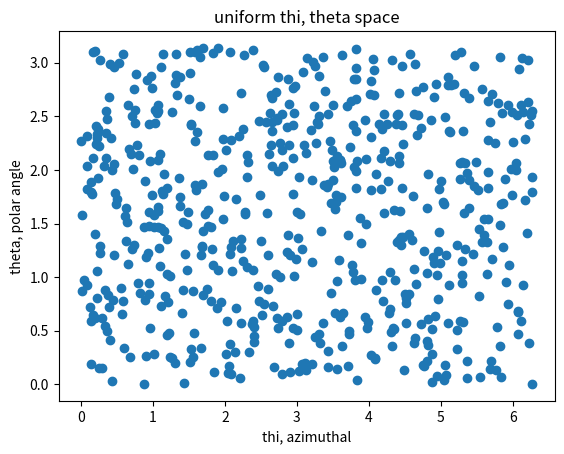
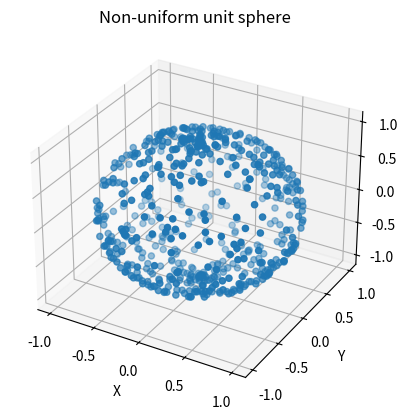
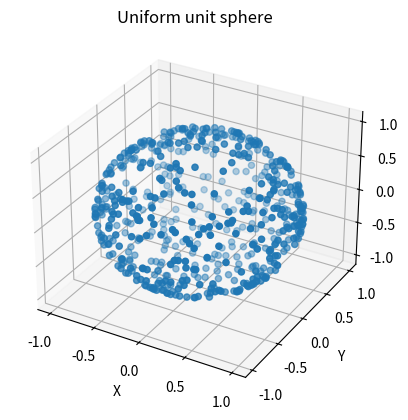
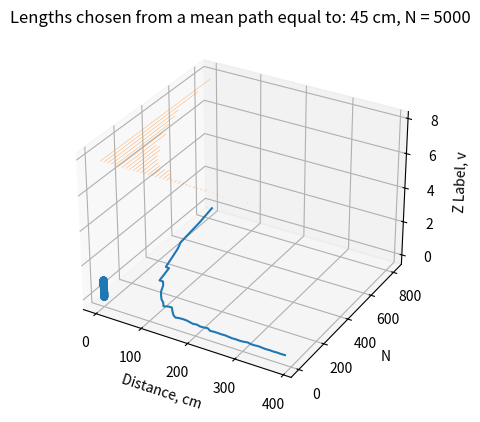

These charts were generated, in order, by the following Python code: (Note: this script raises an exception after producing the figures.)
# -*- coding: utf-8 -*-
"""
Created on Thu Apr 15 12:54:45 2019
Jonathan Ryding
2nd yr Computational Physics, Project 3: Neutron attenuation through Monte Carlo methods
This program models neutrons using random numbers from distributions to model neutron absorption, reflection and transmission of materials.

@author: Jonathan
"""

#Use of random numbers and maths
import numpy as np
# and graphs
import matplotlib.pyplot as plt


#other useful packages for this project:
import math
from mpl_toolkits.mplot3d import Axes3D
import time


def randssp(p,q):
    #  RANDSSP Multiplicative congruential uniform random number generator.
#  Based on the parameters used by IBM's Scientific Subroutine Package.
#  The statement
#     r = randssp(m,n)
#  generates an m-by-n random matrix.
#  The function can not accept any other starting seed.
#
#  This function uses the "bad" generator parameters that IBM
#  used in several libraries in the 1960's.  There is a strong
#  serial correlation between three consecutive values.

    #used to see spectral planes problem
    global m, a, c, x
        
    try: x
    except NameError:
        m = pow(2, 31)
        a = pow(2, 16) + 3
        c = 0
        x = 123456789
    
    try: p
    except NameError:
        p = 1
    try: q
    except NameError:
        q = p
    
    r = np.zeros([p,q])

    for l in range (0, q):
        for k in range (0, p):
            x = np.mod(a*x + c, m)
            r[k, l] = x/m
    
    return r

def step_length(mean_free_path):
    #function generates a step length from the exponential distribution to model steps of neutron.
    step = -mean_free_path * np.log(np.random.uniform())
    return step

def scatter_vector(track):
    #function to generate the isotropic unit vectors to model scattering
    u = np.random.uniform()
    v = np.random.uniform()
    x, y, z = 0, 0, 0
    
    thi = 2 * np.pi * u #transformation to produce a uniform sphere
    theta = np.arccos(1 - 2*v)
    
    x = np.sin(theta) * np.cos(thi) #converted thi, theta into x,y,z cartesians, 
    
    if track is True: #y, z vectors not needed to be calculated if not being tracked as slab is being modelling infinite
        y = np.sin(theta) * np.sin(thi)
        z = np.cos(theta)
    
    return x ,y, z

def simulate(x_section_a, x_section_s, Mmolar, density, n_neutrons, n_times, length, track):
    #function that uses earlier defined step_length and scatter_vector to simulate and count the absorption, reflection and transmission of materials.
    #Input the qualities of the material to model different material.
    
    n =  density * NA / Mmolar #(10^23 cm^2))number density of water cm^-3
    Za = n* x_section_a *0.1  #macroscopic absoprtion cross section of water, cm^-1
    Zs = n* x_section_s *0.1
    Ztot = Za +Zs 

    total_mean_free_path =  1/Ztot #calculate mean free path
    Nt_array = np.zeros(Q) #initial empty arrays for the function to add to as the simulation of n_neutrons progresses. Repeated n_times, results from each are stored in indices of each array.
    Na_array = np.zeros(Q)
    Nr_array = np.zeros(Q)

    for j in range(0, n_times):
        print("Run" + str(j+1) ) #gives user an idea of how long each run takes, how many left until the program finishes.
        Nt = 0
        Na = 0
        Nr = 0
        
        for i in range(0, n_neutrons): #for N neutrons
            Xpos0 = 0 #initial position at origin
            Xpos1 = step_length(total_mean_free_path) #first step normal to surface, of random length drawn from exponential distribution
            
            if track is True:
                Xpos = []
                Ypos = []
                Zpos = []
                Ypos0 = 0
                Zpos0 = 0
                
                Xpos.append(Xpos0)
                Ypos.append(0)
                Zpos.append(0)
                Xpos.append(Xpos1)
                Ypos.append(0)
                Zpos.append(0)
                
            while (0 < Xpos1 < length): #while the neutron is in the slab, follow steps below
                
                Xunit, Yunit, Zunit = scatter_vector(track) #isotropic unit vectors, (normalised so that x^2 + y^2 +z^2 = 1, for a unit sphere.)
                R = step_length(total_mean_free_path) #length of step, equal to sphere
                    
                Xstep = R * Xunit
                Ystep = R * Yunit
                Zstep = R * Zunit #x^2 + y^2 +z^2 = R^2 true
               
                Xpos0 = Xpos1  #update previous position
                Xpos1 = Xpos0 + Xstep #update new position
                
                if track is True:
                    
                    Xpos1 = Xpos0 + Xstep #update new position
                    Ypos1 = Ypos0 + Ystep #update new position
                    Zpos1 = Zpos0 + Zstep #update new position
                    
                    Xpos.append(Xpos1)
                    Ypos.append(Ypos1)
                    Zpos.append(Zpos1)
               
                
                if np.random.uniform() > x_section_s/(x_section_s + x_section_a): #does the neutron get absorbed after moving to the new step? 
                    
                    #probability of being absorbed is macro x section of absorption / macro x sections summed (scatter & absorption)
                    Na = Na + 1
                    #print("absorbed")
                    break # absorbed, end while loop
                
                 #if it has left the slab, while loop ends and a tally is added to the relevant group
                 #if not, while loop restarts
        #if the position is past the slab, it has been transmitted
        #if the position is outside the slab, it has been reflected.
        #assuming mean free path outside the slab is infinite.            
            #print("left")    
               
            if (Xpos1 > length):
                #print("trans")
                Nt = Nt + 1
                
            if (Xpos1 < 0):
                #print("reflected")
                Nr = Nr + 1
    
        Nt_array[j] = Nt
        Na_array[j] = Na
        Nr_array[j] = Nr
        
        if track is True:
            #tracking option to produce plots of the neutrons through the material.
            fig = plt.figure()
            ax = fig.add_subplot(111, projection='3d')
            # For each set of style and range settings, plot n random points in the box
            # defined by x in [23, 32], y in [0, 100], z in [zlow, zhigh].
            
            ax.plot(Xpos, Ypos, Zpos)
            ax.plot([0, 0, 0], np.linspace(-1,1,3), [0,0,0], color = "r")
            ax.plot([0, 0, 0], [0,0,0], np.linspace(-1,1,3), color = "r")
            
            ax.plot([length, length, length], np.linspace(-1,1,3), [0,0,0], color = "r")
            ax.plot([length, length, length], [0,0,0], np.linspace(-1,1,3), color = "r")
            
            ax.set_xlabel('X')
            ax.set_ylabel('Y')
            ax.set_zlabel('Z')
            plt.title("Simulated neutron path")
            plt.show()

    return Nt_array, Na_array, Nr_array

def errorcomparison(x_section_a, x_section_s, Mmolar, density, n_neutrons, n_times, length):
#varying number of neutrons  with an array, using indices and loops
    I = len(n_neutrons)
    
    #comparing normal error with stdev error at varying n_neutrons
    percent_NtErrNormal = np.zeros(I)
    percent_NaErrNormal = np.zeros(I)
    percent_NrErrNormal = np.zeros(I)
            
    percent_NtErrStd = np.zeros(I)
    percent_NaErrStd = np.zeros(I)
    percent_NrErrStd = np.zeros(I)
    
    
    for i in range(0,I):
       print("again")
     
       Nt_array, Na_array, Nr_array = simulate(x_section_a, x_section_s, Mmolar, density, n_neutrons[i], n_times, length, False)
    
       #estimates of variance
       percent_NtErrNormal[i] = 100*np.sqrt(np.mean(Nt_array))/n_neutrons[i]
       percent_NaErrNormal[i] = 100*np.sqrt(np.mean(Na_array))/n_neutrons[i]
       percent_NrErrNormal[i] = 100*np.sqrt(np.mean(Nr_array))/n_neutrons[i]
        
       percent_NtErrStd[i] = 100* np.std(Nt_array)/n_neutrons[i]
       percent_NaErrStd[i] = 100*np.std(Na_array)/n_neutrons[i]
       percent_NrErrStd[i] = 100*np.std(Nr_array)/n_neutrons[i]
    """
    plt.scatter(n_neutrons, percent_NtErrNormal)
    plt.plot(n_neutrons, percent_NtErrStd)
    plt.show()
    
    plt.scatter(n_neutrons, percent_NaErrNormal)
    plt.plot(n_neutrons, percent_NtErrStd)
    plt.show()
    
    plt.scatter(n_neutrons, percent_NtErrNormal)
    plt.plot(n_neutrons, percent_NrErrStd)
    plt.show()
    """
    return percent_NtErrNormal, percent_NaErrNormal, percent_NrErrNormal, percent_NtErrStd, percent_NaErrStd, percent_NrErrStd


def attenuation(x_section_a, x_section_s, Mmolar, density, n_neutrons, n_times, length):

#varying lengths  with an array, using indices and loops
    I = len(length)
    print(I)
# if n is larger than 5000, could just use normal error to speed up calculation
    
    percent_Nt = np.zeros(I)
    percent_Na = np.zeros(I)
    percent_Nr = np.zeros(I)
    
    percent_NtErrNormal = np.zeros(I)
    percent_NaErrNormal = np.zeros(I)
    percent_NrErrNormal = np.zeros(I)
            
    percent_NtErrStd = np.zeros(I)
    percent_NaErrStd = np.zeros(I)
    percent_NrErrStd = np.zeros(I)
    
    
    for i in range(0,I):
       print("again")
     
       Nt_array, Na_array, Nr_array = simulate(x_section_a, x_section_s, Mmolar, density, n_neutrons, n_times, length[i], False)
                                                #estimates of variance

       percent_Nt[i] = 100*(np.mean(Nt_array))/n_neutrons
       percent_Na[i] = 100*(np.mean(Na_array))/n_neutrons
       percent_Nr[i] = 100*(np.mean(Nr_array))/n_neutrons
            
       percent_NtErrNormal[i] = 100*np.sqrt(np.mean(Nt_array))/n_neutrons
       percent_NaErrNormal[i] = 100*np.sqrt(np.mean(Na_array))/n_neutrons
       percent_NrErrNormal[i] = 100*np.sqrt(np.mean(Nr_array))/n_neutrons
        
       percent_NtErrStd[i] = 100* np.std(Nt_array)/n_neutrons
       percent_NaErrStd[i] = 100*np.std(Na_array)/n_neutrons
       percent_NrErrStd[i] = 100*np.std(Nr_array)/n_neutrons
    
    
    return percent_Nt, percent_Na, percent_Nr, percent_NtErrNormal, percent_NaErrNormal, percent_NrErrNormal, percent_NtErrStd, percent_NaErrStd, percent_NrErrStd




def reducedChiSquared(Ydata, Yfit, Yerr, Nparameters):
#calculates the reduced chi-squared of a general fit to data step-by-step by summing the square of each residual and dividing by the number of degrees of freedom of the fit.
#Yfit is the array of velocities from the fitted curve at the same angle as Ydata.
#chi-squared is an indicator of how appropriate the fit is to the data. 
    
    chiold = 0 #initial chi-squared value begins at 0.
    
    for i in range(0, len(Ydata)):
        #calculating the  weighted sum of the residuals squared for each data point
        
        chi_step = pow( ((Ydata[i] - Yfit[i])/Yerr[i]) , 2 )
        chiSquared = chi_step + chiold
        chiold = chiSquared
        
    reduChiSquare = (chiSquared / (len(Ydata) - Nparameters) )
    #To calculate the reduced chi-squared, divide the chi-squared by the number of degrees of freedom. This is equal to the number of data points used minus the number of parameteres of the fit.
    
    return reduChiSquare

def nozeros(array_required, array2, array3):
    #function that removes the indices across 3 arrays to remove 0s from a target array
    
    non0 = np.nonzero(array_required) #labels indices of nonzeros to be saved
    
    new_array_required = np.zeros(len(non0)) #empty new ones
    new_array2 = np.zeros(len(non0))
    new_array3 = np.zeros(len(non0))
    
    for i in range(0, len(non0)): #loop across indices that want to be saved
        
        new_array_required = array_required[non0[i]]
        new_array2 = array2[non0[i]]
        new_array3 = array3[non0[i]]
        
    return new_array_required, new_array2, new_array3 #output new arrays
        
def plot3(Lplot, percent_Nt, percent_Na, percent_Nr, percent_NtErr, percent_NaErr, percent_NrErr):
    #plotting function

    plt.plot(Lplot, percent_Nt)
    plt.errorbar(Lplot, percent_Nt, yerr = percent_NtErr)
    
    plt.plot(Lplot, percent_Na)
    plt.errorbar(Lplot, percent_Na, yerr = percent_NaErr)
    
    plt.plot(Lplot, percent_Nr)
    plt.errorbar(Lplot, percent_Nr, yerr = percent_NrErr)
    
    plt.show()  
    return
   #fit e^x/lambda to transmitted to get attenuation length
#remove  possible zero indices of arrays
  
def attenuationlength(Lplot, percent_Nt, percent_NtErr):
    #function to plot and analyse the fit to log N = A + B * length of slab
    
    percent_Nt_no0, L_no0, err_no0 = nozeros(percent_Nt, Lplot, percent_NtErr)
    err_no0, percent_Nt_no0, L_no0 = nozeros(err_no0, percent_Nt_no0, L_no0)
#allows use of stdev for low N
#removing potential breaks by zeros from plotting

    logN = np.log(percent_Nt_no0)
    
    #Could calculate error with stdev, but for N past 5000 it is approximately the normal error.
    logNerr = np.zeros(len(logN))
    for i in range(0, len(logN)):
        
        logNerr[i] = err_no0[i]/percent_Nt_no0[i]
    
    #line fitting
    (coef, covr) = np.polyfit(L_no0, logN, 1 , cov = True, w = (1/logNerr))
    #weights used by polyfit are reciprocal of error
    covr = np.array(covr).ravel()
    
    fitline = np.zeros(len(L_no0))
    
    for i in range(0, len(L_no0)):
         fitline =  coef[0]*L_no0 + coef[1]
    
    #plotting fitted line to data
    
    
    plt.plot(L_no0, percent_Nt_no0)
    plt.xlabel("Length of slab, cm")
    plt.ylabel("Ln(N transmitted, %)")
    plt.errorbar(L_no0, percent_Nt_no0, yerr = err_no0, ecolor = "r")
    plt.show()
    
    
    plt.scatter(L_no0, logN)
    plt.plot(L_no0, fitline)
    plt.title("log y = A + Bx fit to find attenuation length")
    plt.xlabel("Length of slab, cm")
    plt.ylabel("Ln(N transmitted, %)")
    plt.errorbar(L_no0, logN, yerr = logNerr, ecolor = "r")
    plt.show()
    
    #caulcate reduced chisquared
    reduChiSqu = reducedChiSquared(logN, fitline, logNerr, 2)
    
    A = - 1/coef[0]
    Aerr = A * np.sqrt( np.absolute(np.sqrt(covr[0])/coef[0] ))
    #output results
    print("Attenuation length: (%5.2f ± %5.2f)"%(A, Aerr) )
    print("The best fitted line is: log(percentNt)(L) = (%5.2f ± %5.2f) X + (%5.2f ± %5.2f)" %(coef[0], np.sqrt(covr[0]), coef[1], np.sqrt(covr[3]) ))
    print("This has reduced chi-squared: %5.2f" %reduChiSqu)     
    
    return A, Aerr
 
N = 600

u, v, r, thi, theta, x, y, z = np.zeros(N), np.zeros(N), np.zeros(N), np.zeros(N), np.zeros(N), np.zeros(N), np.zeros(N), np.zeros(N)

for i in range(0, N):
    
    #using random numbers to generate thi, theta
    thi[i] = 2 * np.random.uniform() *np.pi
    theta[i] = np.random.uniform() *np.pi
    
    x[i] = np.sin(theta[i]) * np.cos(thi[i])
    y[i] = np.sin(theta[i]) * np.sin(thi[i])
    z[i] = np.cos(theta[i])
    #plotting a unit sphere

plt.scatter(thi,theta)
plt.title("log y = A + Bx fit to find attenuation length")
plt.xlabel("thi, azimuthal")
plt.ylabel("theta, polar angle")
plt.title("uniform thi, theta space")
plt.show()



fig = plt.figure()
ax = fig.add_subplot(111, projection='3d')

ax.scatter(x, y, z)
ax.set_xlabel('X')
ax.set_ylabel('Y')
ax.set_zlabel('Z')
plt.grid(b=None, which='major', axis='both')
plt.title("Non-uniform unit sphere")
plt.show()
#uniform thi-theta space produces a non-isotropic sphere

#preforming inverse transform sampling

s, u, v, thi, theta, x, y, z = np.zeros(N), np.zeros(N), np.zeros(N), np.zeros(N), np.zeros(N), np.zeros(N), np.zeros(N), np.zeros(N)

for i in range(0, N):
    
    s[i] = np.random.uniform() 
    u[i] = np.random.uniform()
    v[i] = np.random.uniform()
    
    
    thi[i] = 2 * np.pi * u[i] #transformation to produce a uniform sphere
    theta[i] = np.arccos(1 - 2*v[i])
    
    x[i] = np.sin(theta[i]) * np.cos(thi[i]) #converted thi, theta into x,y,z cartesians, 
    y[i] = np.sin(theta[i]) * np.sin(thi[i])
    z[i] = np.cos(theta[i])
    
R = np.zeros(N)

for i in range(0, N ):
        R[i] = np.sqrt( x[i]**2 + y[i]**2 +z[i]**2)
        #checking unit vectors

#plt.scatter(u,v)
#plt.title("Uniform random numbers, u,v test.")
#plt.show()

#plt.scatter(thi,theta)
#plt.title("Transformed random thi, theta")
#plt.show()

fig = plt.figure()
ax = fig.add_subplot(111, projection='3d')
# For each set of style and range settings, plot n random points in the box
# defined by x in [23, 32], y in [0, 100], z in [zlow, zhigh].
ax.scatter(x, y, z)
ax.set_xlabel('X')
ax.set_ylabel('Y')
ax.set_zlabel('Z')
plt.title("Uniform unit sphere")
plt.grid(b=None, which='major', axis='both')
plt.show()

fig = plt.figure()
ax = fig.add_subplot(111, projection='3d')
# For each set of style and range settings, plot n random points in the box
# defined by x in [23, 32], y in [0, 100], z in [zlow, zhigh].

ax.scatter(s, u, v)
ax.set_xlabel('X Label, s')
ax.set_ylabel('Y Label, u')
ax.set_zlabel('Z Label, v')
plt.title("Checking random number generation")
plt.grid(b=None, which='major', axis='both')
plt.show()


#random path lengths taken from exponential distribution

M = 5000
S = np.zeros(M)
Lambda = 45 #cm
Bins = 50
for i in range(0, M):
    
    S[i] = - Lambda* np.log(np.random.uniform())
 

Y, X = np.histogram(S, bins = Bins)
X = X[1:] - X[-1]/(2*Bins) #move X to centre of bins, and plot against Y to show exponential distribution

plt.plot(X, Y)
plt.title("Lengths chosen from a mean path equal to: " + str(Lambda) + " cm, N = "  + str(M))
plt.xlabel("Distance, cm")
plt.ylabel("N" )
plt.show()
plt.hist(S, bins = Bins)
plt.show()

Y, X, Yerr = nozeros(Y, X, np.sqrt(Y))
logY = np.log(Y)
    
logYerr = np.zeros(len(logY))
for i in range(0, len(logY)):
            
    logYerr[i] = Yerr[i]/Y[i]
           
(coef, covr) = np.polyfit(X, logY, 1 , cov = True, w = (1/logYerr))
covr = np.array(covr).ravel()
        
fitline = np.zeros(len(X))
        
for i in range(0, len(X)):
    fitline =  coef[0]*X + coef[1]

plt.scatter(X, logY)
plt.plot(X, fitline, color = "g")
plt.title("log y = A + Bx fit to find attenuation length")
plt.xlabel("Length travelled, cm")
plt.ylabel("Ln(N)")
plt.errorbar(X, logY, yerr = logYerr, ecolor = "r")
plt.show()

reduChiSqu = reducedChiSquared(logY, fitline, logYerr, 2)
    
A = - 1/coef[0]
Aerr = A * np.sqrt( np.absolute(np.sqrt(covr[0])/coef[0] ))
print("Attenuation length: (%5.2f ± %5.2f)"%(A, Aerr) )
print("The best fitted line is: log(Y) = (%5.2f ± %5.2f) X + (%5.2f ± %5.2f)" %(coef[0], np.sqrt(covr[0]), coef[1], np.sqrt(covr[3]) ))
print("This has reduced chi-squared: %5.2f" %reduChiSqu)   
"""

 #Example results:
Lambda = 1cm, M = 5000, Bins = 100
Attenuation length: ( 1.08 ±  0.14)
The best fitted line is: log(percentNt)(L) = (-0.93 ±  0.02) X + ( 6.06 ±  0.02)
This has reduced chi-squared:  1.22 (in range 0.8, 1.2)

Attenuation length: (46.40 ±  3.25)
The best fitted line is: log(Y) = (-0.02 ±  0.00) X + ( 6.32 ±  0.01)
This has reduced chi-squared:  1.13
You get what you put in out
"""


####################

#Main simulation of neutrons through water, lead and graphite

####################


NA = 6.0221 #avogadro, x10^23 global
N = 1000
Q = 5
L = 10 #cm
Na, Nr, Nt = 0,0,0

#A = np.polyfit(X, Y, deg = 15)
#taylor expansion e^-x/a = 1 - x/a +....
#log0 undefined, could take out all 0 points and fit a linear line: log y = C + Bx

#water
water_sigmaA = 0.6652 #barns
water_sigmaS = 103.0 #barns 10^-24 cm^2
water_density = 1.00 #g/cm^3
water_molar_mass = 18.01528 #g/mol

#lead
lead_sigmaA = 0.158
lead_sigmaS = 11.221
lead_density = 11.35 
lead_molar_mass = 207.2

#graphite
graphite_sigmaA = 0.0045
graphite_sigmaS = 4.74
graphite_density = 1.67
graphite_molar_mass = 12.011


#outputs percent_NtErrNormal, percent_NaErrNormal, percent_NrErrNormal, percent_NtErrStd, percent_NaErrStd, percent_NrErrStd
"""
Nplot = [50, 100, 150, 200, 250, 300, 350, 400, 450, 500, 550, 600, 650] #700, 750, 800, 900, 1000, 1500, 2000, 2500, 3000, 3500 , 4000,4500, 5000, 6000, 7000, 8000, 9000, 10000, 12500, 15000]

print("starting water")
start = time.time()
Wpercent_NtErrNormal, Wpercent_NaErrNormal, Wpercent_NrErrNormal, Wpercent_NtErrStd, Wpercent_NaErrStd, Wpercent_NrErrStd = errorcomparison(water_sigmaA, water_sigmaS, water_molar_mass, water_density, Nplot, Q, L)
print("starting lead")
end = time.time()
timetaken = (end - start)
print(timetaken)
lead_percent_NtErrNormal, lead_percent_NaErrNormal, lead_percent_NrErrNormal, lead_percent_NtErrStd, lead_percent_NaErrStd, lead_percent_NrErrStd = errorcomparison(lead_sigmaA, lead_sigmaS, lead_molar_mass, lead_density, Nplot, Q, L)
print("staring graphite")
graphite_percent_NtErrNormal, graphite_percent_NaErrNormal, graphite_percent_NrErrNormal, graphite_percent_NtErrStd, graphite_percent_NaErrStd, graphite_percent_NrErrStd = errorcomparison(graphite_sigmaA, graphite_sigmaS, graphite_molar_mass, graphite_density, Nplot, Q, L)

WLplot = np.linspace(0.1, 10, num = 20)
LLplot = np.linspace(0.1, 60, num = 20)
GLplot = np.linspace(0.1, 150, num = 20)

Wpercent_Nt, Wpercent_Na, Wpercent_Nr, Wpercent_NtErrNormal, Wpercent_NaErrNormal, Wpercent_NrErrNormal, Wpercent_NtErrStd, Wpercent_NaErrStd, Wpercent_NrErrStd = attenuation(water_sigmaA, water_sigmaS, water_molar_mass, water_density, N, Q, WLplot)
Lpercent_Nt, Lpercent_Na, Lpercent_Nr, Lpercent_NtErrNormal, Lpercent_NaErrNormal, Lpercent_NrErrNormal, Lpercent_NtErrStd, Lpercent_NaErrStd, Lpercent_NrErrStd = attenuation(lead_sigmaA, lead_sigmaS, lead_molar_mass, lead_density, N, Q, LLplot)
Gpercent_Nt, Gpercent_Na, Gpercent_Nr, Gpercent_NtErrNormal, Gpercent_NaErrNormal, Gpercent_NrErrNormal, Gpercent_NtErrStd, Gpercent_NaErrStd, Gpercent_NrErrStd = attenuation(graphite_sigmaA, graphite_sigmaS, graphite_molar_mass, graphite_density, N, Q, GLplot)
"""
print("water")
#plot3(WLplot, Wpercent_Nt, Wpercent_Na, Wpercent_Nr, Wpercent_NtErrNormal, Wpercent_NaErrNormal, Wpercent_NrErrNormal)
#WA, WAerr =attenuationlength(WLplot, Wpercent_Nt, Wpercent_NtErrNormal)

print("lead")
#plot3(LLplot, Lpercent_Nt, Lpercent_Na, Lpercent_Nr, Lpercent_NtErrNormal, Lpercent_NaErrNormal, Lpercent_NrErrNormal)
#LA, LAerr = attenuationlength(LLplot, Lpercent_Nt, Lpercent_NtErrNormal)

print("graphite")
#plot3(GLplot, Gpercent_Nt, Gpercent_Na, Gpercent_Nr, Gpercent_NtErrNormal, Gpercent_NaErrNormal, Gpercent_NrErrNormal)
#GA, GAerr = attenuationlength(GLplot, Gpercent_Nt, Gpercent_NtErrNormal)

#for 10 cm slabs of all
"""
WNt_array, WNa_array, WNr_array = simulate(water_sigmaA, water_sigmaS, water_molar_mass, water_density, N, Q, L, False)
LNt_array, LNa_array, LNr_array = simulate(lead_sigmaA, lead_sigmaS, lead_molar_mass, lead_density, N, Q, L, False)
GNt_array, GNa_array, GNr_array = simulate(graphite_sigmaA, graphite_sigmaS, graphite_molar_mass, graphite_density, N, Q, L, False)

#print("Transmitted %: " + str(100*np.mean(water_Nt_array)/N) + " normal error: " + str(100*NtErrNormal/N) + " std error: " + str(100*NtErrStd/N) )
#print("Absorbed %: " + str(100*np.mean(water_Na_array) / N) + " normal error: " + str(100*NaErrNormal/N) + " std error: " + str(100*NaErrStd/N))
#print("Reflected %: " + str(100*np.mean(water_Nr_array) / N) + " normal error: " + str(100*NrErrNormal/N) + " std error: " + str(100*NrErrStd/N))                                         #estimates of variance

#tracking a few path
#Wt_array, WNa_array, WNr_array = simulate(water_sigmaA, water_sigmaS, water_molar_mass, water_density, N, 1, 1, True)
Wt_array, WNa_array, WNr_array = simulate(graphite_sigmaA, graphite_sigmaS, graphite_molar_mass, graphite_density, N, Q, 1, True)

"""